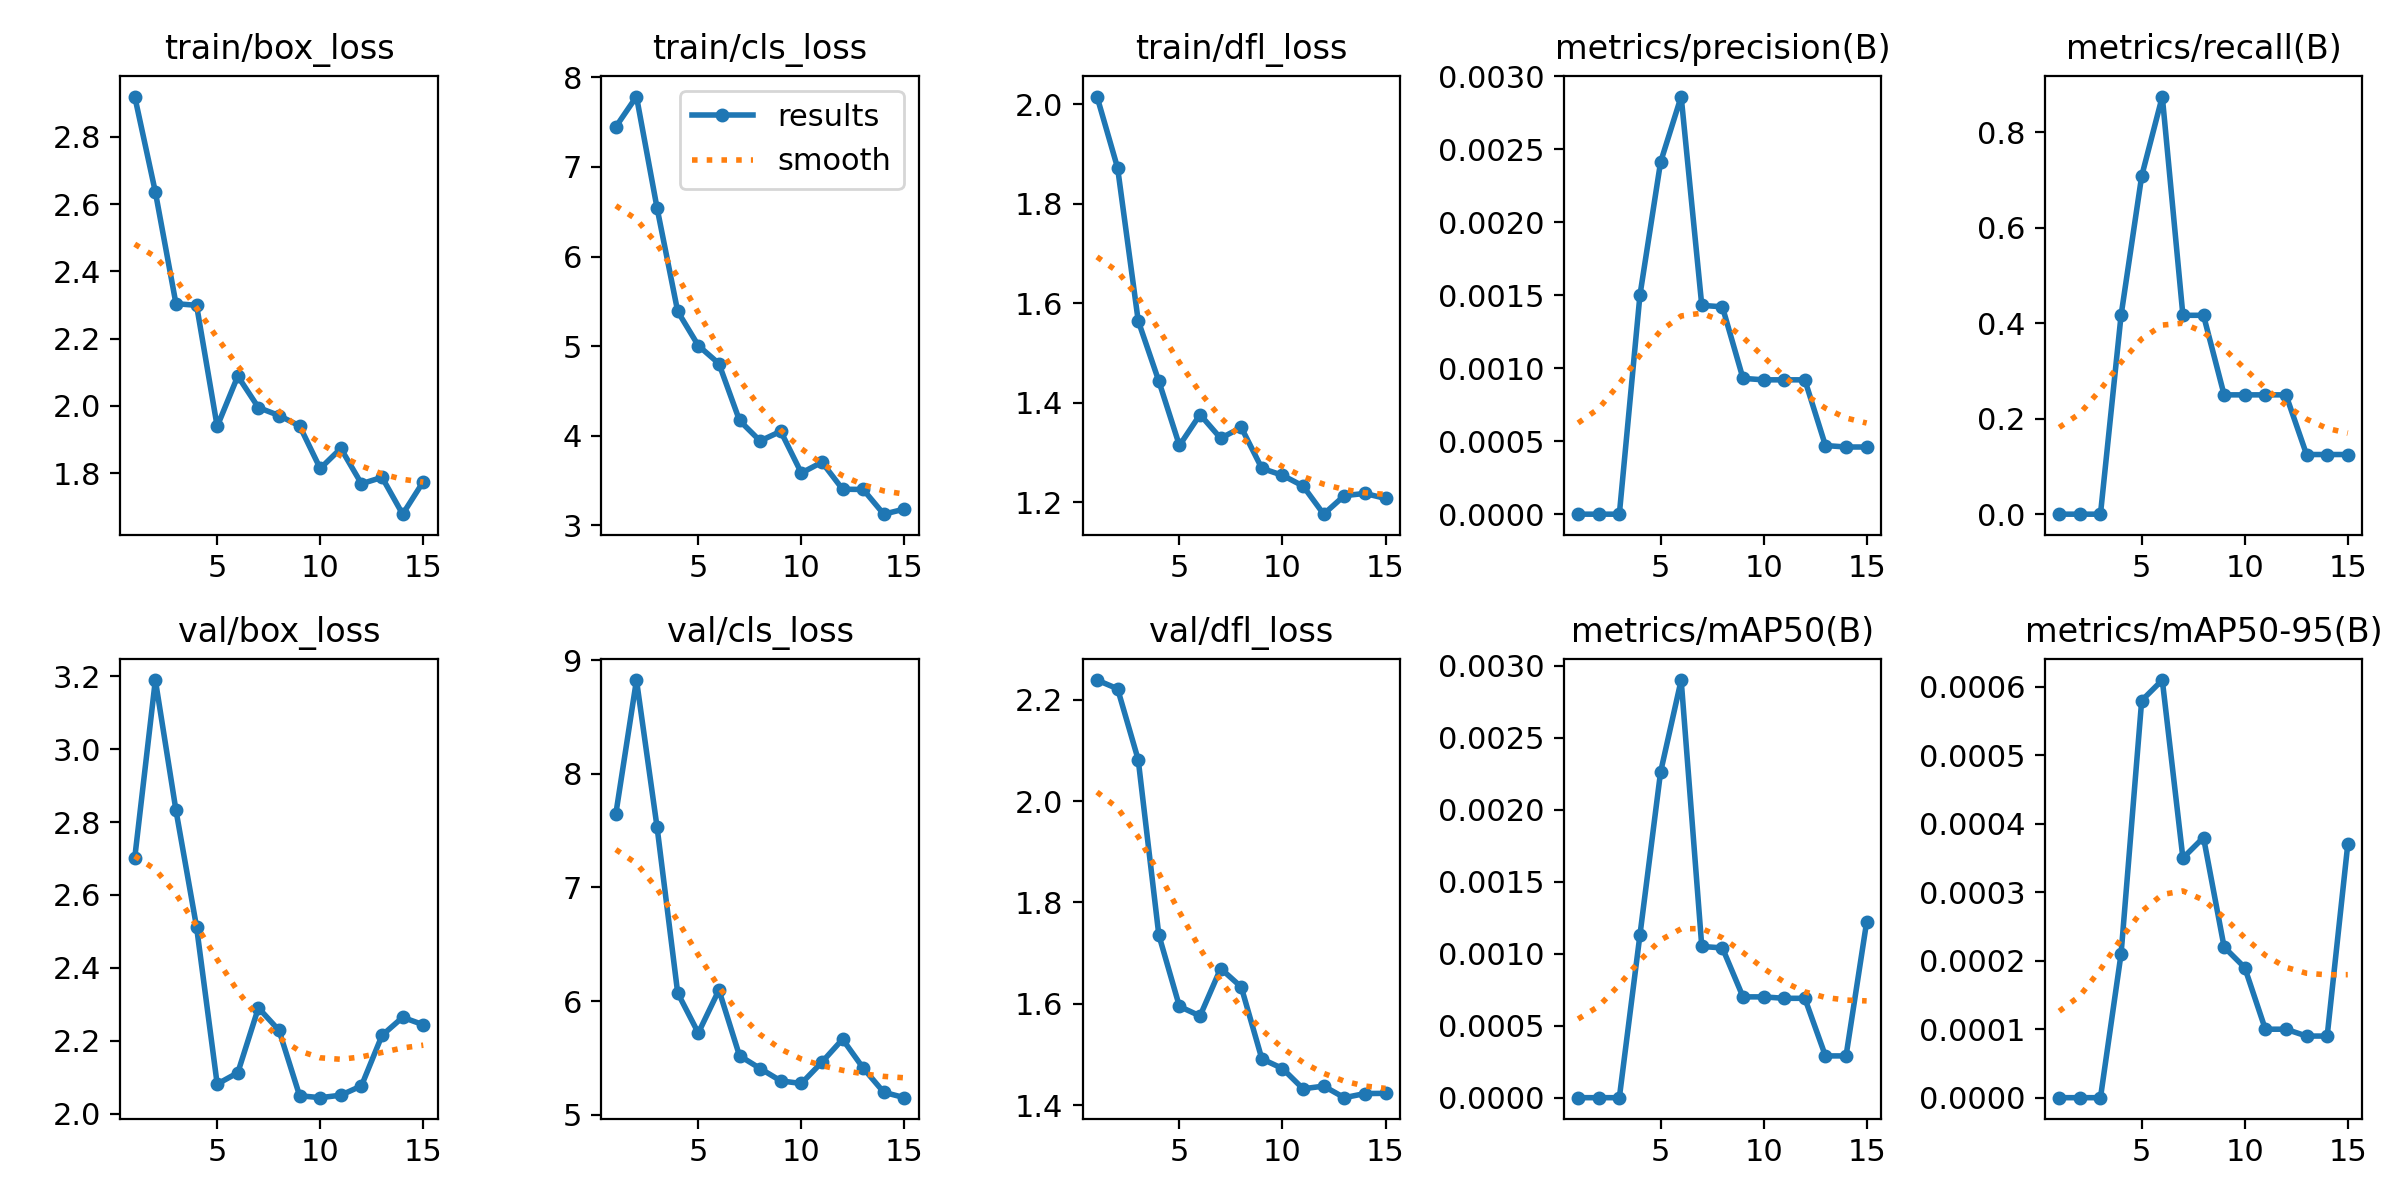

Values plotted in this chart, from the file beside it:
epoch, time, train/box_loss, train/cls_loss, train/dfl_loss, metrics/precision(B), metrics/recall(B), metrics/mAP50(B), metrics/mAP50-95(B), val/box_loss, val/cls_loss, val/dfl_loss, lr/pg0, lr/pg1, lr/pg2
1, 20.19, 2.92, 7.447, 2.016, 0, 0, 0, 0, 2.702, 7.649, 2.239, 3.334e-05, 3.334e-05, 3.334e-05
2, 39.77, 2.636, 7.784, 1.872, 0, 0, 0, 0, 3.189, 8.825, 2.222, 7.78489e-05, 7.78489e-05, 7.78489e-05
3, 60.05, 2.304, 6.539, 1.565, 0, 0, 0, 0, 2.832, 7.529, 2.082, 0.0001158, 0.0001158, 0.0001158
4, 79.59, 2.299, 5.388, 1.443, 0.0015, 0.4167, 0.00113, 0.00021, 2.512, 6.072, 1.736, 0.0001471, 0.0001471, 0.0001471
5, 100.7, 1.939, 5.006, 1.314, 0.00241, 0.7083, 0.00226, 0.00058, 2.082, 5.72, 1.595, 0.0001718, 0.0001718, 0.0001718
6, 120.6, 2.088, 4.806, 1.376, 0.00286, 0.875, 0.0029, 0.00061, 2.113, 6.098, 1.576, 0.0001899, 0.0001899, 0.0001899
7, 138.7, 1.995, 4.171, 1.328, 0.00143, 0.4167, 0.00105, 0.00035, 2.291, 5.519, 1.67, 0.0002014, 0.0002014, 0.0002014
8, 156.6, 1.971, 3.943, 1.35, 0.00142, 0.4167, 0.00104, 0.00038, 2.229, 5.407, 1.633, 0.0002063, 0.0002063, 0.0002063
9, 174.7, 1.94, 4.051, 1.268, 0.00093, 0.25, 0.0007, 0.00022, 2.05, 5.298, 1.491, 0.0002046, 0.0002046, 0.0002046
10, 193.2, 1.814, 3.586, 1.254, 0.00092, 0.25, 0.0007, 0.00019, 2.044, 5.275, 1.472, 0.0001963, 0.0001963, 0.0001963
11, 212.6, 1.873, 3.706, 1.232, 0.00092, 0.25, 0.00069, 0.0001, 2.051, 5.463, 1.432, 0.0001814, 0.0001814, 0.0001814
12, 4692, 1.768, 3.405, 1.176, 0.00092, 0.25, 0.00069, 0.0001, 2.077, 5.665, 1.438, 0.0001599, 0.0001599, 0.0001599
13, 4710, 1.787, 3.402, 1.213, 0.00047, 0.125, 0.00029, 9e-05, 2.215, 5.411, 1.415, 0.0001318, 0.0001318, 0.0001318
14, 4728, 1.678, 3.126, 1.217, 0.00046, 0.125, 0.00029, 9e-05, 2.265, 5.198, 1.423, 9.70527e-05, 9.70527e-05, 9.70527e-05
15, 4746, 1.774, 3.183, 1.207, 0.00046, 0.125, 0.00122, 0.00037, 2.244, 5.151, 1.423, 5.57445e-05, 5.57445e-05, 5.57445e-05
